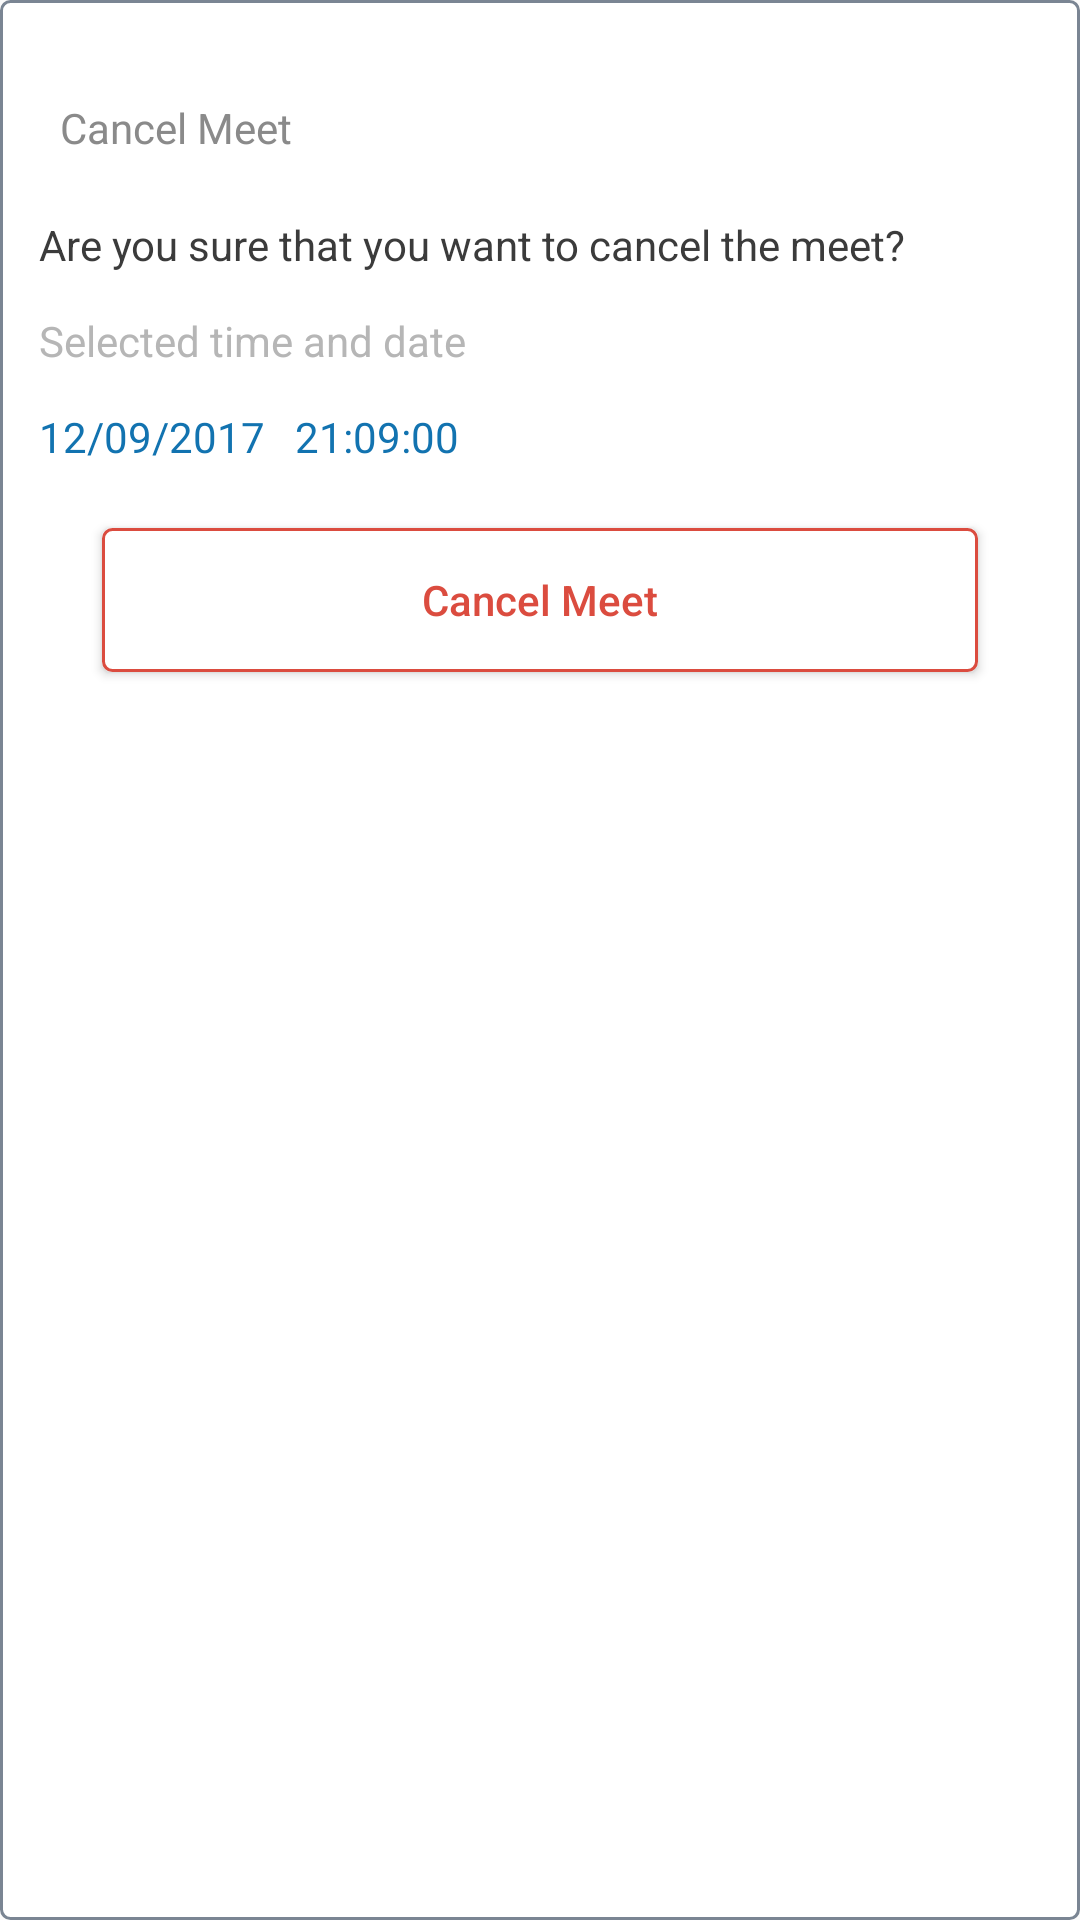

Write the Android layout XML for this screen, with the resource values it uses.
<!-- AndroidManifest.xml: application theme AppTheme -->
<!-- res/layout/dialog_cancel_meeting.xml -->
<?xml version="1.0" encoding="utf-8"?>
<LinearLayout xmlns:android="http://schemas.android.com/apk/res/android"
    android:layout_width="match_parent"
    android:layout_height="match_parent"
    android:background="@drawable/grey_border_box"
    android:orientation="vertical"
    android:padding="13dp">


    <TextView
        android:layout_width="match_parent"
        android:layout_height="wrap_content"
        android:layout_marginTop="13dp"
        android:padding="7dp"
        android:text="Cancel Meet"
        android:textAppearance="?android:textAppearance"
        android:textColor="#8A8A8A" />

    <TextView
        android:layout_width="match_parent"
        android:layout_height="wrap_content"
        android:layout_marginTop="13dp"
        android:text="Are you sure that you want to cancel the meet?"
        android:textAppearance="?android:textAppearance"
        android:textColor="#3B3B3B" />


    <TextView
        android:layout_width="match_parent"
        android:text="Selected time and date"
        android:layout_marginTop="13dp"
        android:textColor="#B6B6B6"
        android:textAppearance="?android:textAppearanceSmall"
        android:layout_height="wrap_content" />
    <TextView
        android:id="@+id/tv_meetDateTime"
        android:layout_width="match_parent"
        android:layout_marginTop="13dp"
        android:textColor="@color/chat_sent_blue"
        android:text="12/09/2017   21:09:00"
        android:textAppearance="?android:textAppearance"
        android:layout_height="wrap_content" />
    <Button
        android:id="@+id/btn_submit"
        android:layout_width="match_parent"
        android:layout_height="wrap_content"
        android:layout_marginLeft="21dp"
        android:layout_marginRight="21dp"
        android:layout_marginTop="21dp"
        android:background="@drawable/red_border_box"
        android:text="Cancel Meet"
        android:textAllCaps="false"
        android:textColor="#DB4C3F" />
</LinearLayout>
<!-- resources referenced by this layout -->
<resources>
  <color name="chat_sent_blue">#1273B0</color>
  <!-- drawable grey_border_box (drawable) -->
  <?xml version="1.0" encoding="utf-8"?>
  <shape xmlns:android="http://schemas.android.com/apk/res/android"
      android:shape="rectangle" >
  
      <solid android:color="#ffffff" />
  	
      <corners
          android:radius="3dp" />
      
      <stroke
          android:width="1dp"
          android:color="#7A8593" />
  
  </shape>
  <!-- drawable red_border_box (drawable) -->
  <?xml version="1.0" encoding="utf-8"?>
  <shape xmlns:android="http://schemas.android.com/apk/res/android"
      android:shape="rectangle" >
  
      <solid android:color="#ffffff" />
  	
      <corners
          android:radius="3dp" />
      
      <stroke
          android:width="1dp"
          android:color="#DB4C3F" />
  
  </shape>
  <style name="AppTheme" parent="Theme.AppCompat.Light.DarkActionBar">
          
          <item name="colorPrimary">@color/colorPrimary</item>
          <item name="colorPrimaryDark">@color/colorPrimaryDark</item>
          <item name="colorAccent">@color/colorAccent</item>
      </style>
  <color name="colorPrimary">#1273B0</color>
  <color name="colorPrimaryDark">#303F9F</color>
  <color name="colorAccent">#7A8593</color>
</resources>
